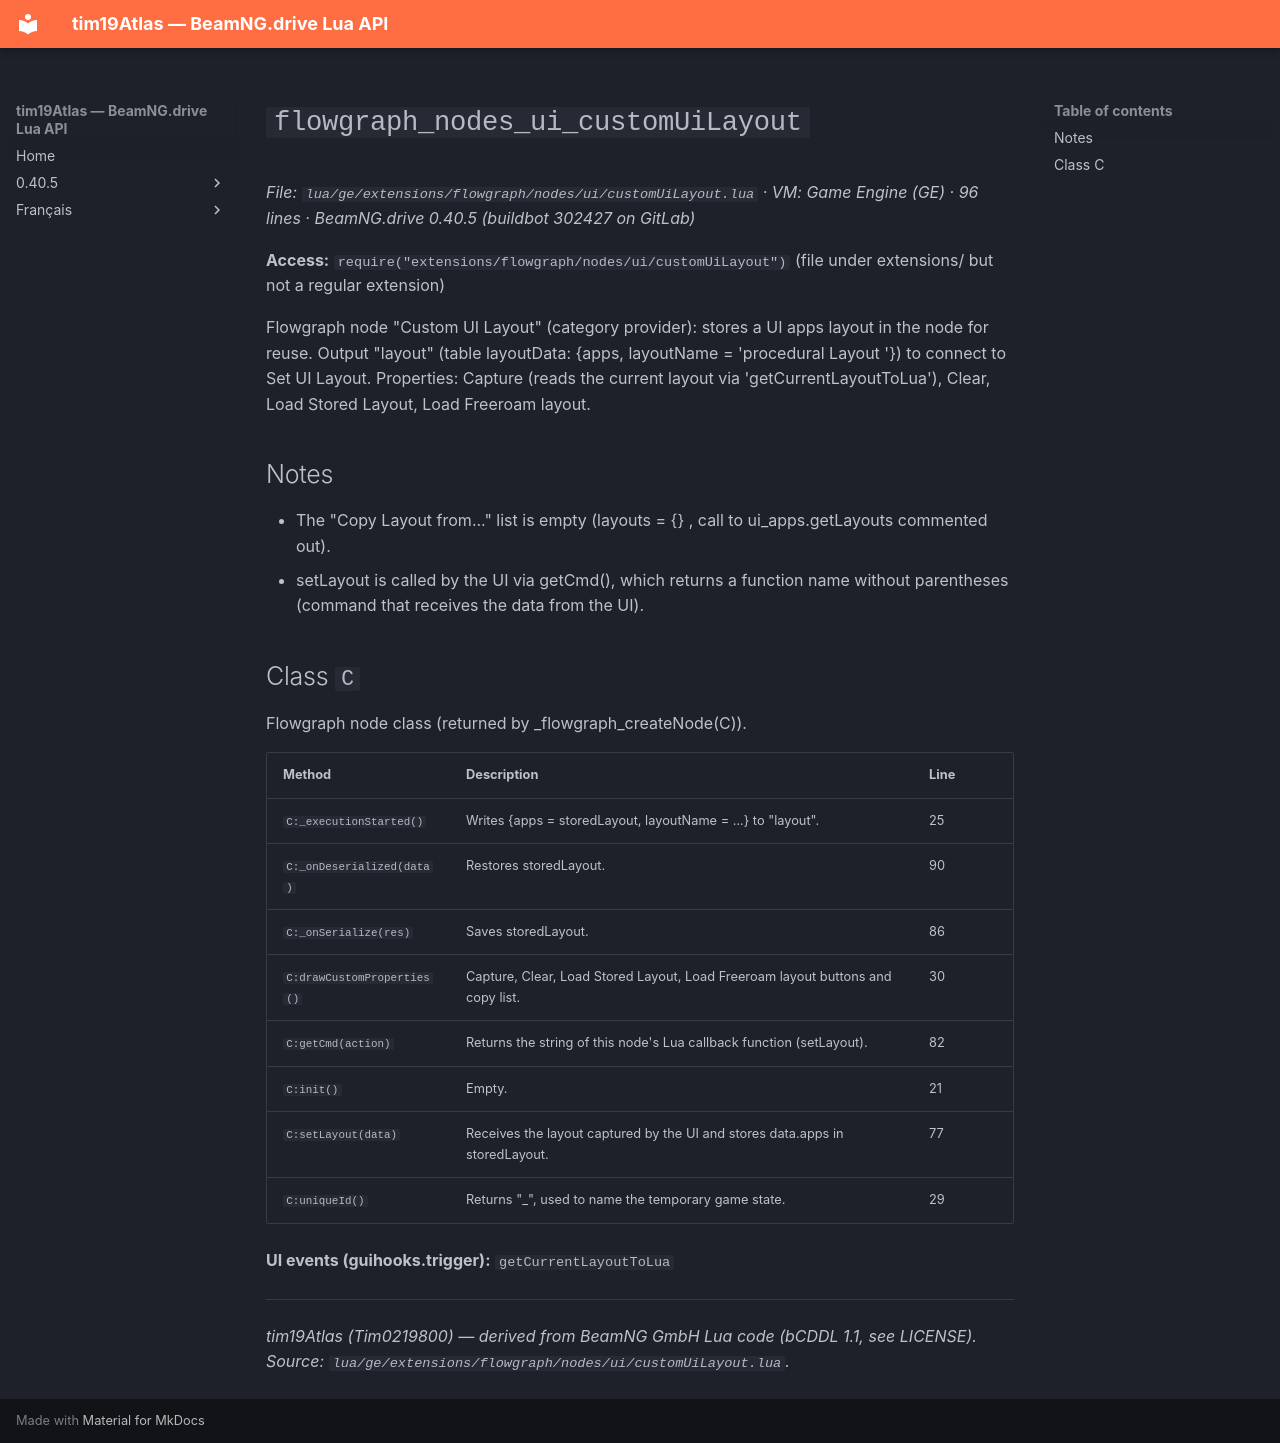

repository: Tim0219800/beamng-lua-atlas · page: 0.40.5/ge/extensions/flowgraph/nodes/ui/customUiLayout.html · generator: mkdocs

# `flowgraph_nodes_ui_customUiLayout`

*File: `lua/ge/extensions/flowgraph/nodes/ui/customUiLayout.lua` · VM: Game Engine (GE) · 96 lines · BeamNG.drive 0.40.5 (buildbot 302427 on GitLab)*

**Access:** `require("extensions/flowgraph/nodes/ui/customUiLayout")` (file under extensions/ but not a regular extension)

Flowgraph node "Custom UI Layout" (category provider): stores a UI apps layout in the node for reuse. Output "layout" (table layoutData: {apps, layoutName = 'procedural Layout <id>'}) to connect to Set UI Layout. Properties: Capture (reads the current layout via 'getCurrentLayoutToLua'), Clear, Load Stored Layout, Load Freeroam layout.

## Notes

- The "Copy Layout from..." list is empty (layouts = {} , call to ui_apps.getLayouts commented out).
- setLayout is called by the UI via getCmd(), which returns a function name without parentheses (command that receives the data from the UI).

## Class `C`

Flowgraph node class (returned by _flowgraph_createNode(C)).

| Method | Description | Line |
|---|---|---|
| `C:_executionStarted()` | Writes {apps = storedLayout, layoutName = ...} to "layout". | 25 |
| `C:_onDeserialized(data)` | Restores storedLayout. | 90 |
| `C:_onSerialize(res)` | Saves storedLayout. | 86 |
| `C:drawCustomProperties()` | Capture, Clear, Load Stored Layout, Load Freeroam layout buttons and copy list. | 30 |
| `C:getCmd(action)` | Returns the string of this node's Lua callback function (setLayout). | 82 |
| `C:init()` | Empty. | 21 |
| `C:setLayout(data)` | Receives the layout captured by the UI and stores data.apps in storedLayout. | 77 |
| `C:uniqueId()` | Returns "<idManager>_<nodeId>", used to name the temporary game state. | 29 |

**UI events (guihooks.trigger):** `getCurrentLayoutToLua`

---
*tim19Atlas (Tim0219800) — derived from BeamNG GmbH Lua code (bCDDL 1.1, see LICENSE). Source: `lua/ge/extensions/flowgraph/nodes/ui/customUiLayout.lua`.*
